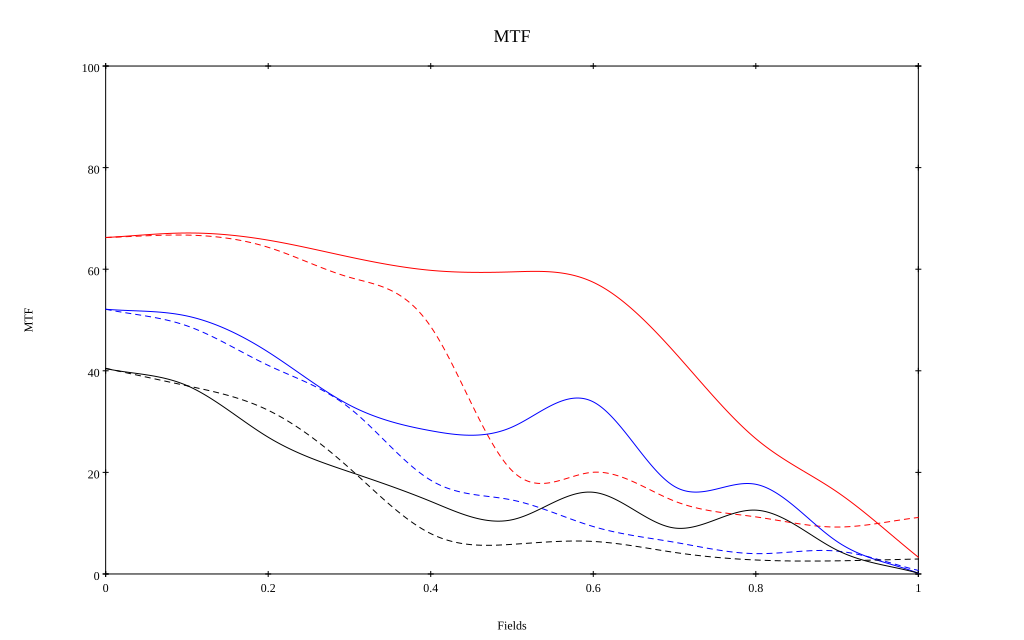

The data file committed next to this chart (first rows):
, 0, 0.1, 0.2, 0.3, 0.4, 0.5, 0.6, 0.7, 0.8, 0.9, 1
10 sag, 0.662, 0.671, 0.657, 0.624, 0.598, 0.595, 0.574, 0.437, 0.266, 0.161, 0.033
10 tan, 0.663, 0.667, 0.643, 0.584, 0.487, 0.203, 0.2, 0.143, 0.112, 0.092, 0.111
30 sag, 0.521, 0.508, 0.437, 0.333, 0.282, 0.289, 0.339, 0.172, 0.177, 0.064, 0.001
30 tan, 0.521, 0.489, 0.411, 0.327, 0.185, 0.146, 0.093, 0.062, 0.04, 0.045, 0.007
50 sag, 0.404, 0.371, 0.269, 0.201, 0.143, 0.107, 0.161, 0.09, 0.126, 0.047, 0.002
50 tan, 0.405, 0.371, 0.322, 0.208, 0.079, 0.058, 0.064, 0.042, 0.028, 0.026, 0.029
